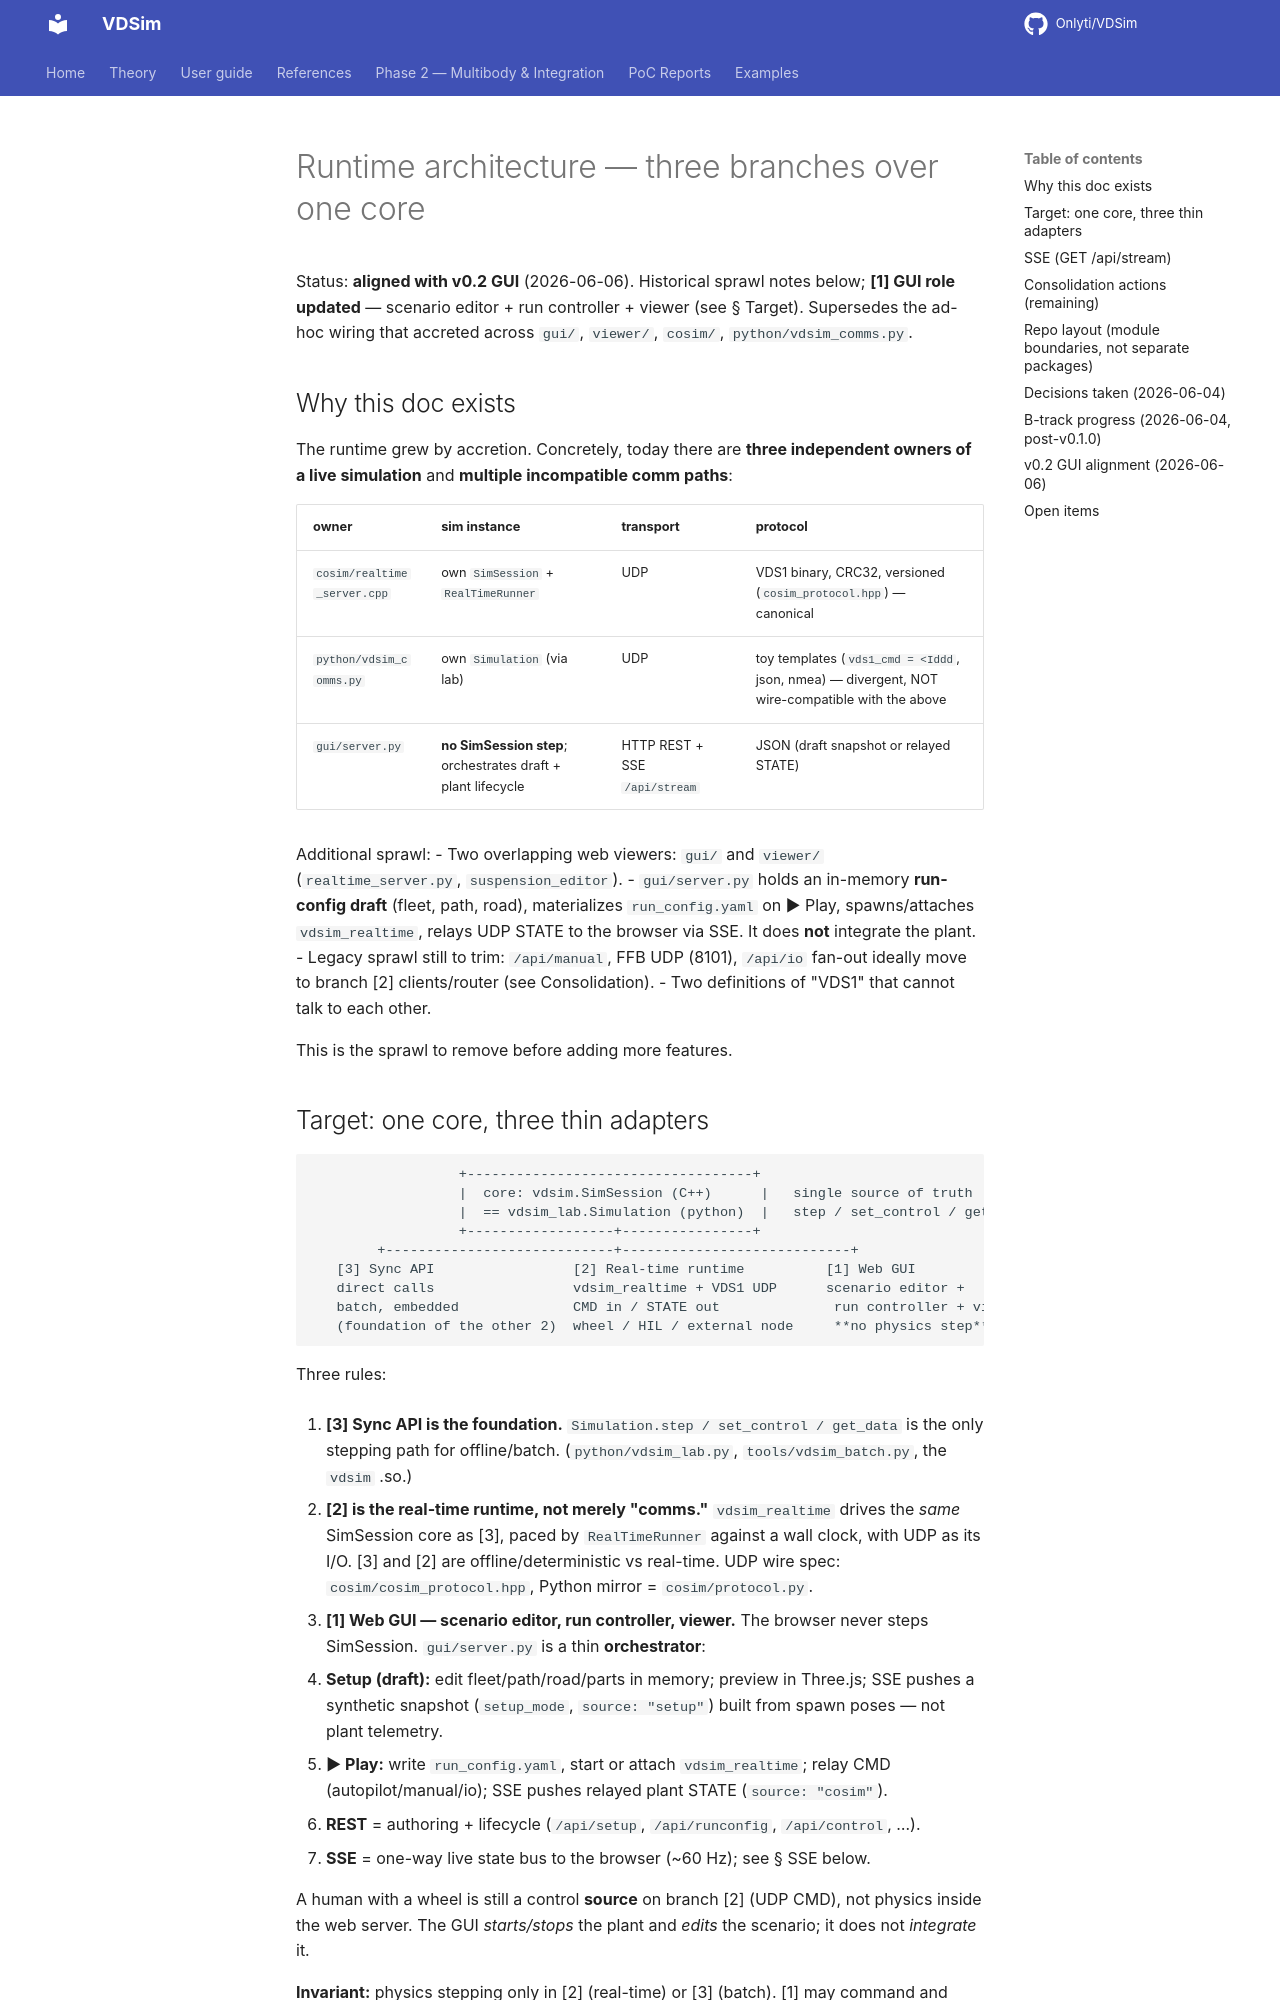

repository: Onlyti/VDSim · page: v0.8.2/design/RUNTIME_ARCH/index.html · generator: mkdocs

# Runtime architecture — three branches over one core

Status: **aligned with v0.2 GUI** (2026-06-06). Historical sprawl notes below;
**[1] GUI role updated** — scenario editor + run controller + viewer (see
§ Target). Supersedes the ad-hoc wiring that accreted across `gui/`, `viewer/`,
`cosim/`, `python/vdsim_comms.py`.

## Why this doc exists

The runtime grew by accretion. Concretely, today there are **three independent
owners of a live simulation** and **multiple incompatible comm paths**:

| owner | sim instance | transport | protocol |
|---|---|---|---|
| `cosim/realtime_server.cpp` | own `SimSession` + `RealTimeRunner` | UDP | VDS1 binary, CRC32, versioned (`cosim_protocol.hpp`) — canonical |
| `python/vdsim_comms.py` | own `Simulation` (via lab) | UDP | toy templates (`vds1_cmd = <Iddd`, json, nmea) — divergent, NOT wire-compatible with the above |
| `gui/server.py` | **no SimSession step**; orchestrates draft + plant lifecycle | HTTP REST + SSE `/api/stream` | JSON (draft snapshot or relayed STATE) |

Additional sprawl:
- Two overlapping web viewers: `gui/` and `viewer/` (`realtime_server.py`,
  `suspension_editor`).
- `gui/server.py` holds an in-memory **run-config draft** (fleet, path, road),
  materializes `run_config.yaml` on ▶ Play, spawns/attaches `vdsim_realtime`,
  relays UDP STATE to the browser via SSE. It does **not** integrate the plant.
- Legacy sprawl still to trim: `/api/manual`, FFB UDP (8101), `/api/io` fan-out
  ideally move to branch [2] clients/router (see Consolidation).
- Two definitions of "VDS1" that cannot talk to each other.

This is the sprawl to remove before adding more features.
